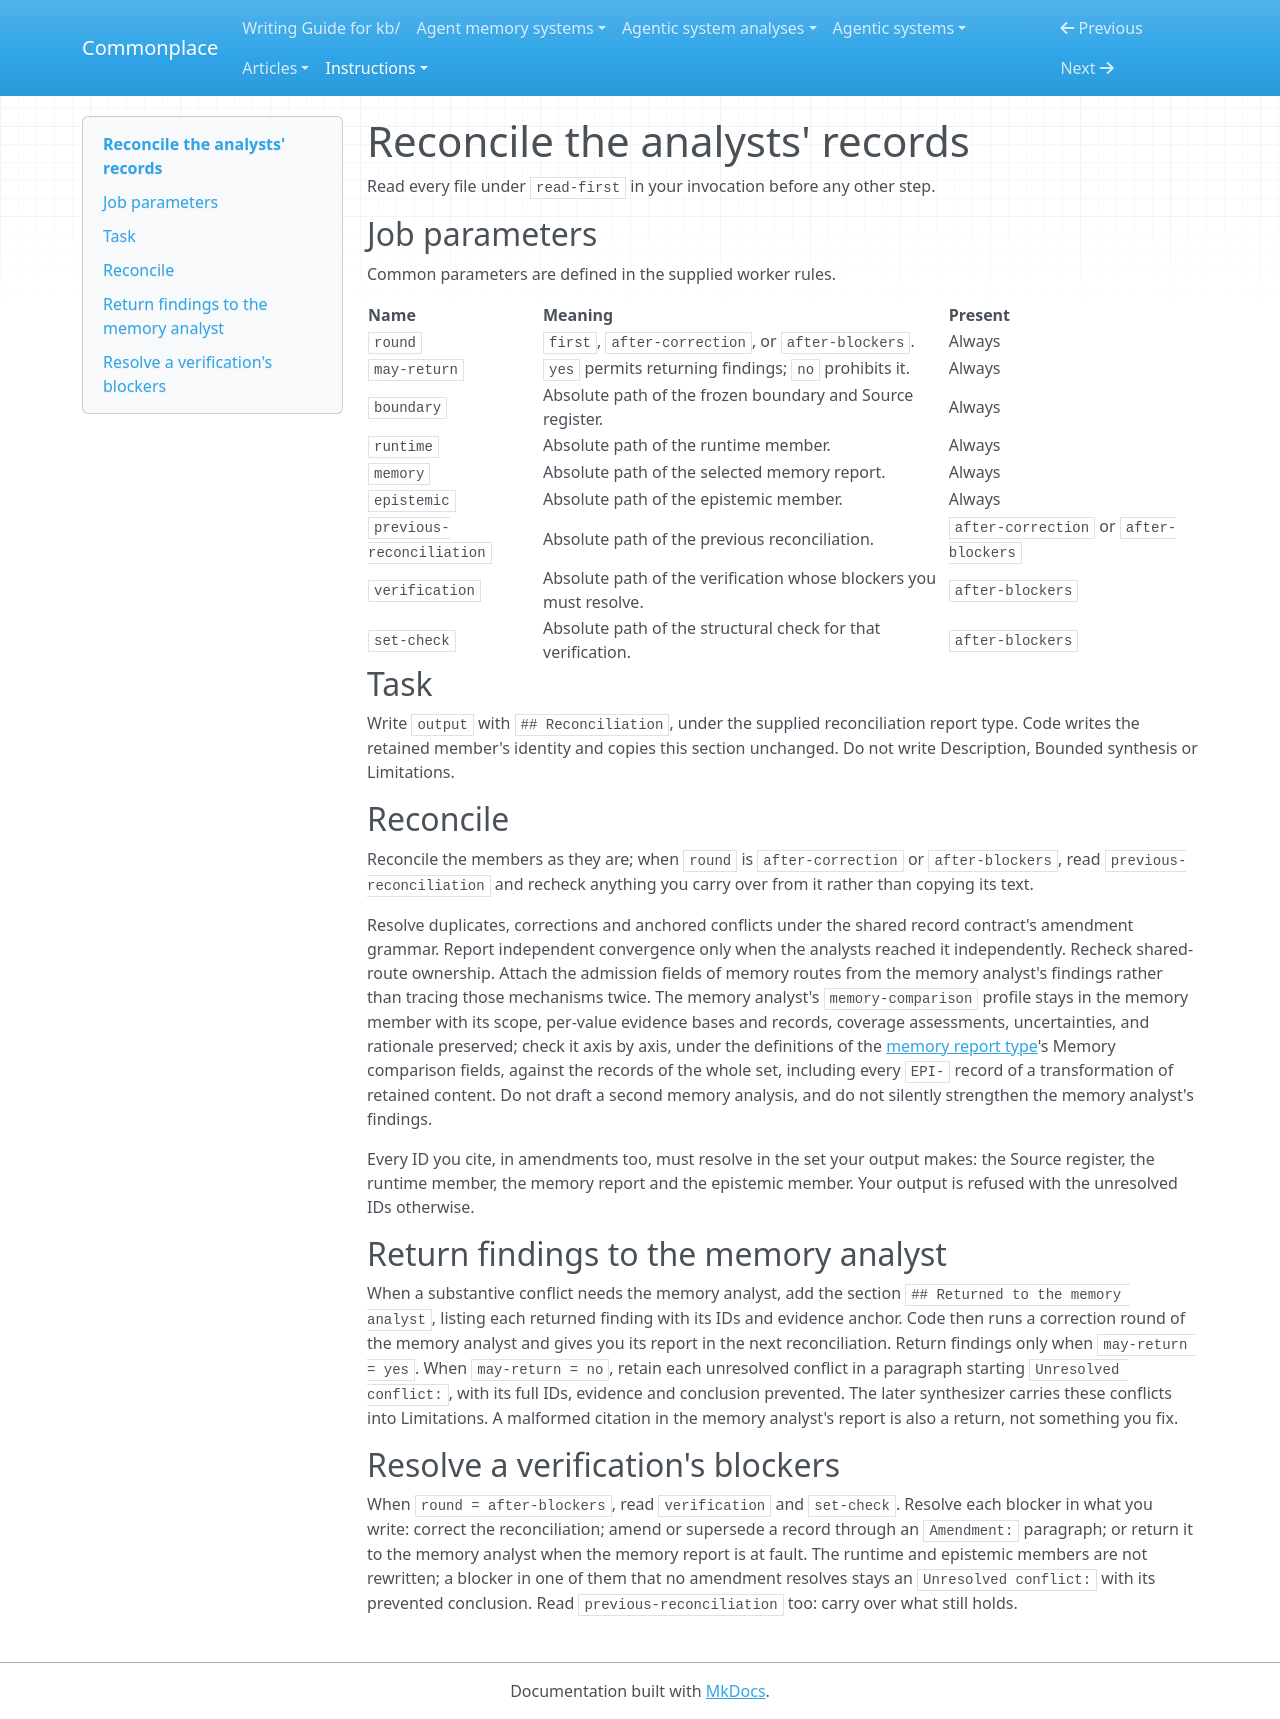

repository: zby/commonplace · page: instructions/analyse-agentic-system/jobs/reconcile/index.html · generator: mkdocs

---
description: "Job of an analyse-agentic-system run: settle the three analysts' records through amendments, supersessions and explicit unresolved conflicts"
type: types/instruction.md
---

# Reconcile the analysts' records

Read every file under `read-first` in your invocation before any other step.

## Job parameters

Common parameters are defined in the supplied worker rules.

| Name | Meaning | Present |
|---|---|---|
| `round` | `first`, `after-correction`, or `after-blockers`. | Always |
| `may-return` | `yes` permits returning findings; `no` prohibits it. | Always |
| `boundary` | Absolute path of the frozen boundary and Source register. | Always |
| `runtime` | Absolute path of the runtime member. | Always |
| `memory` | Absolute path of the selected memory report. | Always |
| `epistemic` | Absolute path of the epistemic member. | Always |
| `previous-reconciliation` | Absolute path of the previous reconciliation. | `after-correction` or `after-blockers` |
| `verification` | Absolute path of the verification whose blockers you must resolve. | `after-blockers` |
| `set-check` | Absolute path of the structural check for that verification. | `after-blockers` |

## Task

Write `output` with `## Reconciliation`, under the supplied reconciliation
report type. Code writes the retained member's identity and copies this
section unchanged. Do not write Description, Bounded synthesis or Limitations.

## Reconcile

Reconcile the members as they are; when `round` is `after-correction` or
`after-blockers`, read `previous-reconciliation` and recheck anything you
carry over from it rather than copying its text.

Resolve duplicates, corrections and anchored conflicts under the shared
record contract's amendment grammar. Report independent convergence only
when the analysts reached it independently. Recheck shared-route ownership.
Attach the admission fields of memory routes from the memory analyst's
findings rather than tracing those mechanisms twice. The memory analyst's
`memory-comparison` profile stays in the memory member with its scope,
per-value evidence bases and records, coverage assessments, uncertainties,
and rationale preserved; check it axis by axis, under the definitions of the
[memory report type](../../../types/agent-memory-analysis-report.md)'s
Memory comparison fields, against the records of the whole set, including
every `EPI-` record of a transformation of retained content. Do not draft a
second memory analysis, and do not silently strengthen the memory analyst's
findings.

Every ID you cite, in amendments too, must resolve in the set your output
makes: the Source register, the runtime member, the memory report and the
epistemic member. Your output is refused with the unresolved IDs otherwise.

## Return findings to the memory analyst

When a substantive conflict needs the memory analyst, add the section
`## Returned to the memory analyst`, listing each returned finding with its
IDs and evidence anchor. Code then runs a correction round of the memory
analyst and gives you its report in the next reconciliation. Return findings
only when `may-return = yes`. When `may-return = no`, retain each unresolved
conflict in a paragraph starting `Unresolved conflict:`, with its full IDs,
evidence and conclusion prevented. The later synthesizer carries these
conflicts into Limitations. A malformed citation in the memory analyst's
report is also a return, not something you fix.

## Resolve a verification's blockers

When `round = after-blockers`, read `verification` and `set-check`. Resolve
each blocker in what you write: correct the reconciliation; amend or
supersede a record through an `Amendment:` paragraph; or return it to the
memory analyst when the memory report is at fault. The runtime and epistemic
members are not rewritten; a blocker in one of them that no amendment
resolves stays an `Unresolved conflict:` with its prevented conclusion. Read
`previous-reconciliation` too: carry over what still holds.
